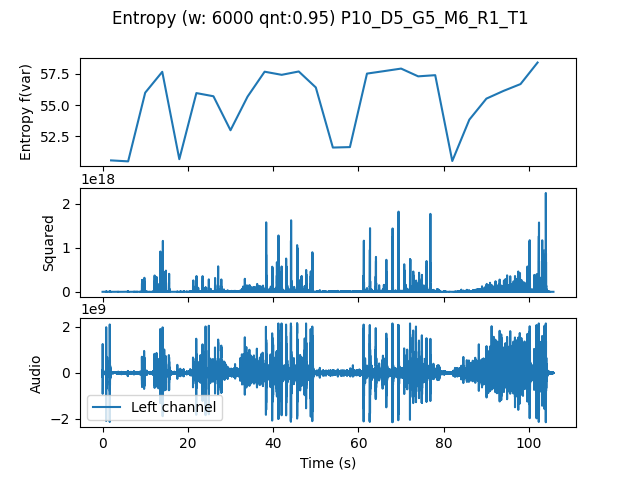

Values plotted in this chart, from the file beside it:
, t0, var
0.0, 0.0, 50.59
4.0, 4.0, 50.51
8.0, 8.0, 56
12.0, 12.0, 57.66
16.0, 16.0, 50.69
20.0, 20.0, 55.97
24.0, 24.0, 55.71
28.0, 28.0, 53
32.0, 32.0, 55.68
36.0, 36.0, 57.67
40.0, 40.0, 57.42
44.0, 44.0, 57.69
48.0, 48.0, 56.42
52.0, 52.0, 51.62
56.0, 56.0, 51.65
60.0, 60.0, 57.52
64.0, 64.0, 57.72
68.0, 68.0, 57.92
72.0, 72.0, 57.3
76.0, 76.0, 57.4
80.0, 80.0, 50.54
84.0, 84.0, 53.84
88.0, 88.0, 55.52
92.0, 92.0, 56.14
96.0, 96.0, 56.69
100.0, 100.0, 58.41
